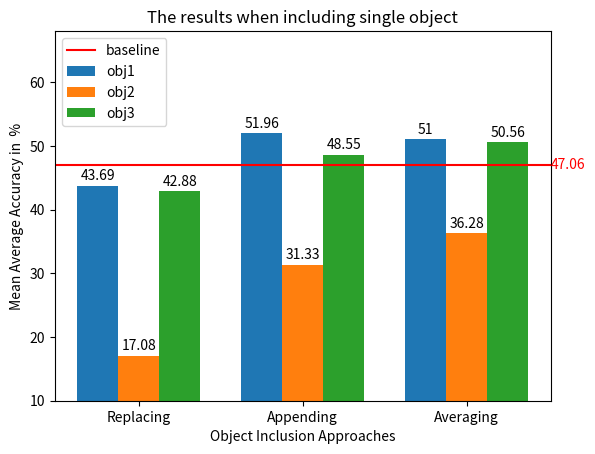

The matplotlib source for this figure:
# Plot results for paper
# pip install matplotlib==3.4.3
import matplotlib.pyplot as plt
import numpy as np

labels = ['Replacing', 'Appending', 'Averaging']
obj1 = [43.69, 51.96, 51.00]
obj2 = [17.08, 31.33, 36.28]
obj3 = [42.88, 48.55, 50.56]
baseline = 47.06

x = np.arange(len(labels))  # the label locations
width = 0.25  # the width of the bars

fig, ax = plt.subplots()
rects1 = ax.bar(x-width, obj1, width, label='Replacing')
rects2 = ax.bar(x, obj2, width, label='Appending')
rects3 = ax.bar(x+width, obj3, width, label='Averaging')

# Add some text for labels, title and custom x-axis tick labels, etc.
ax.set_ylabel('Mean Average Accuracy in  %')
ax.set_ylim(10,68)
ax.set_title('The results when including single object')
ax.set_xticks(x)
ax.set_xticklabels(labels)
ax.set_xlabel('Object Inclusion Approaches')

plt.axhline(y=baseline, color='r', linestyle='-')
plt.legend(["baseline", "obj1", "obj2", "obj3"])

ax.text(1, baseline, baseline, va='center', ha="left", color='r',transform=ax.get_yaxis_transform())

ax.bar_label(rects1, padding=2)
ax.bar_label(rects2, padding=2)
ax.bar_label(rects3, padding=2)

#fig.tight_layout()
#plt.show()
plt.savefig('res1.png', dpi=600)